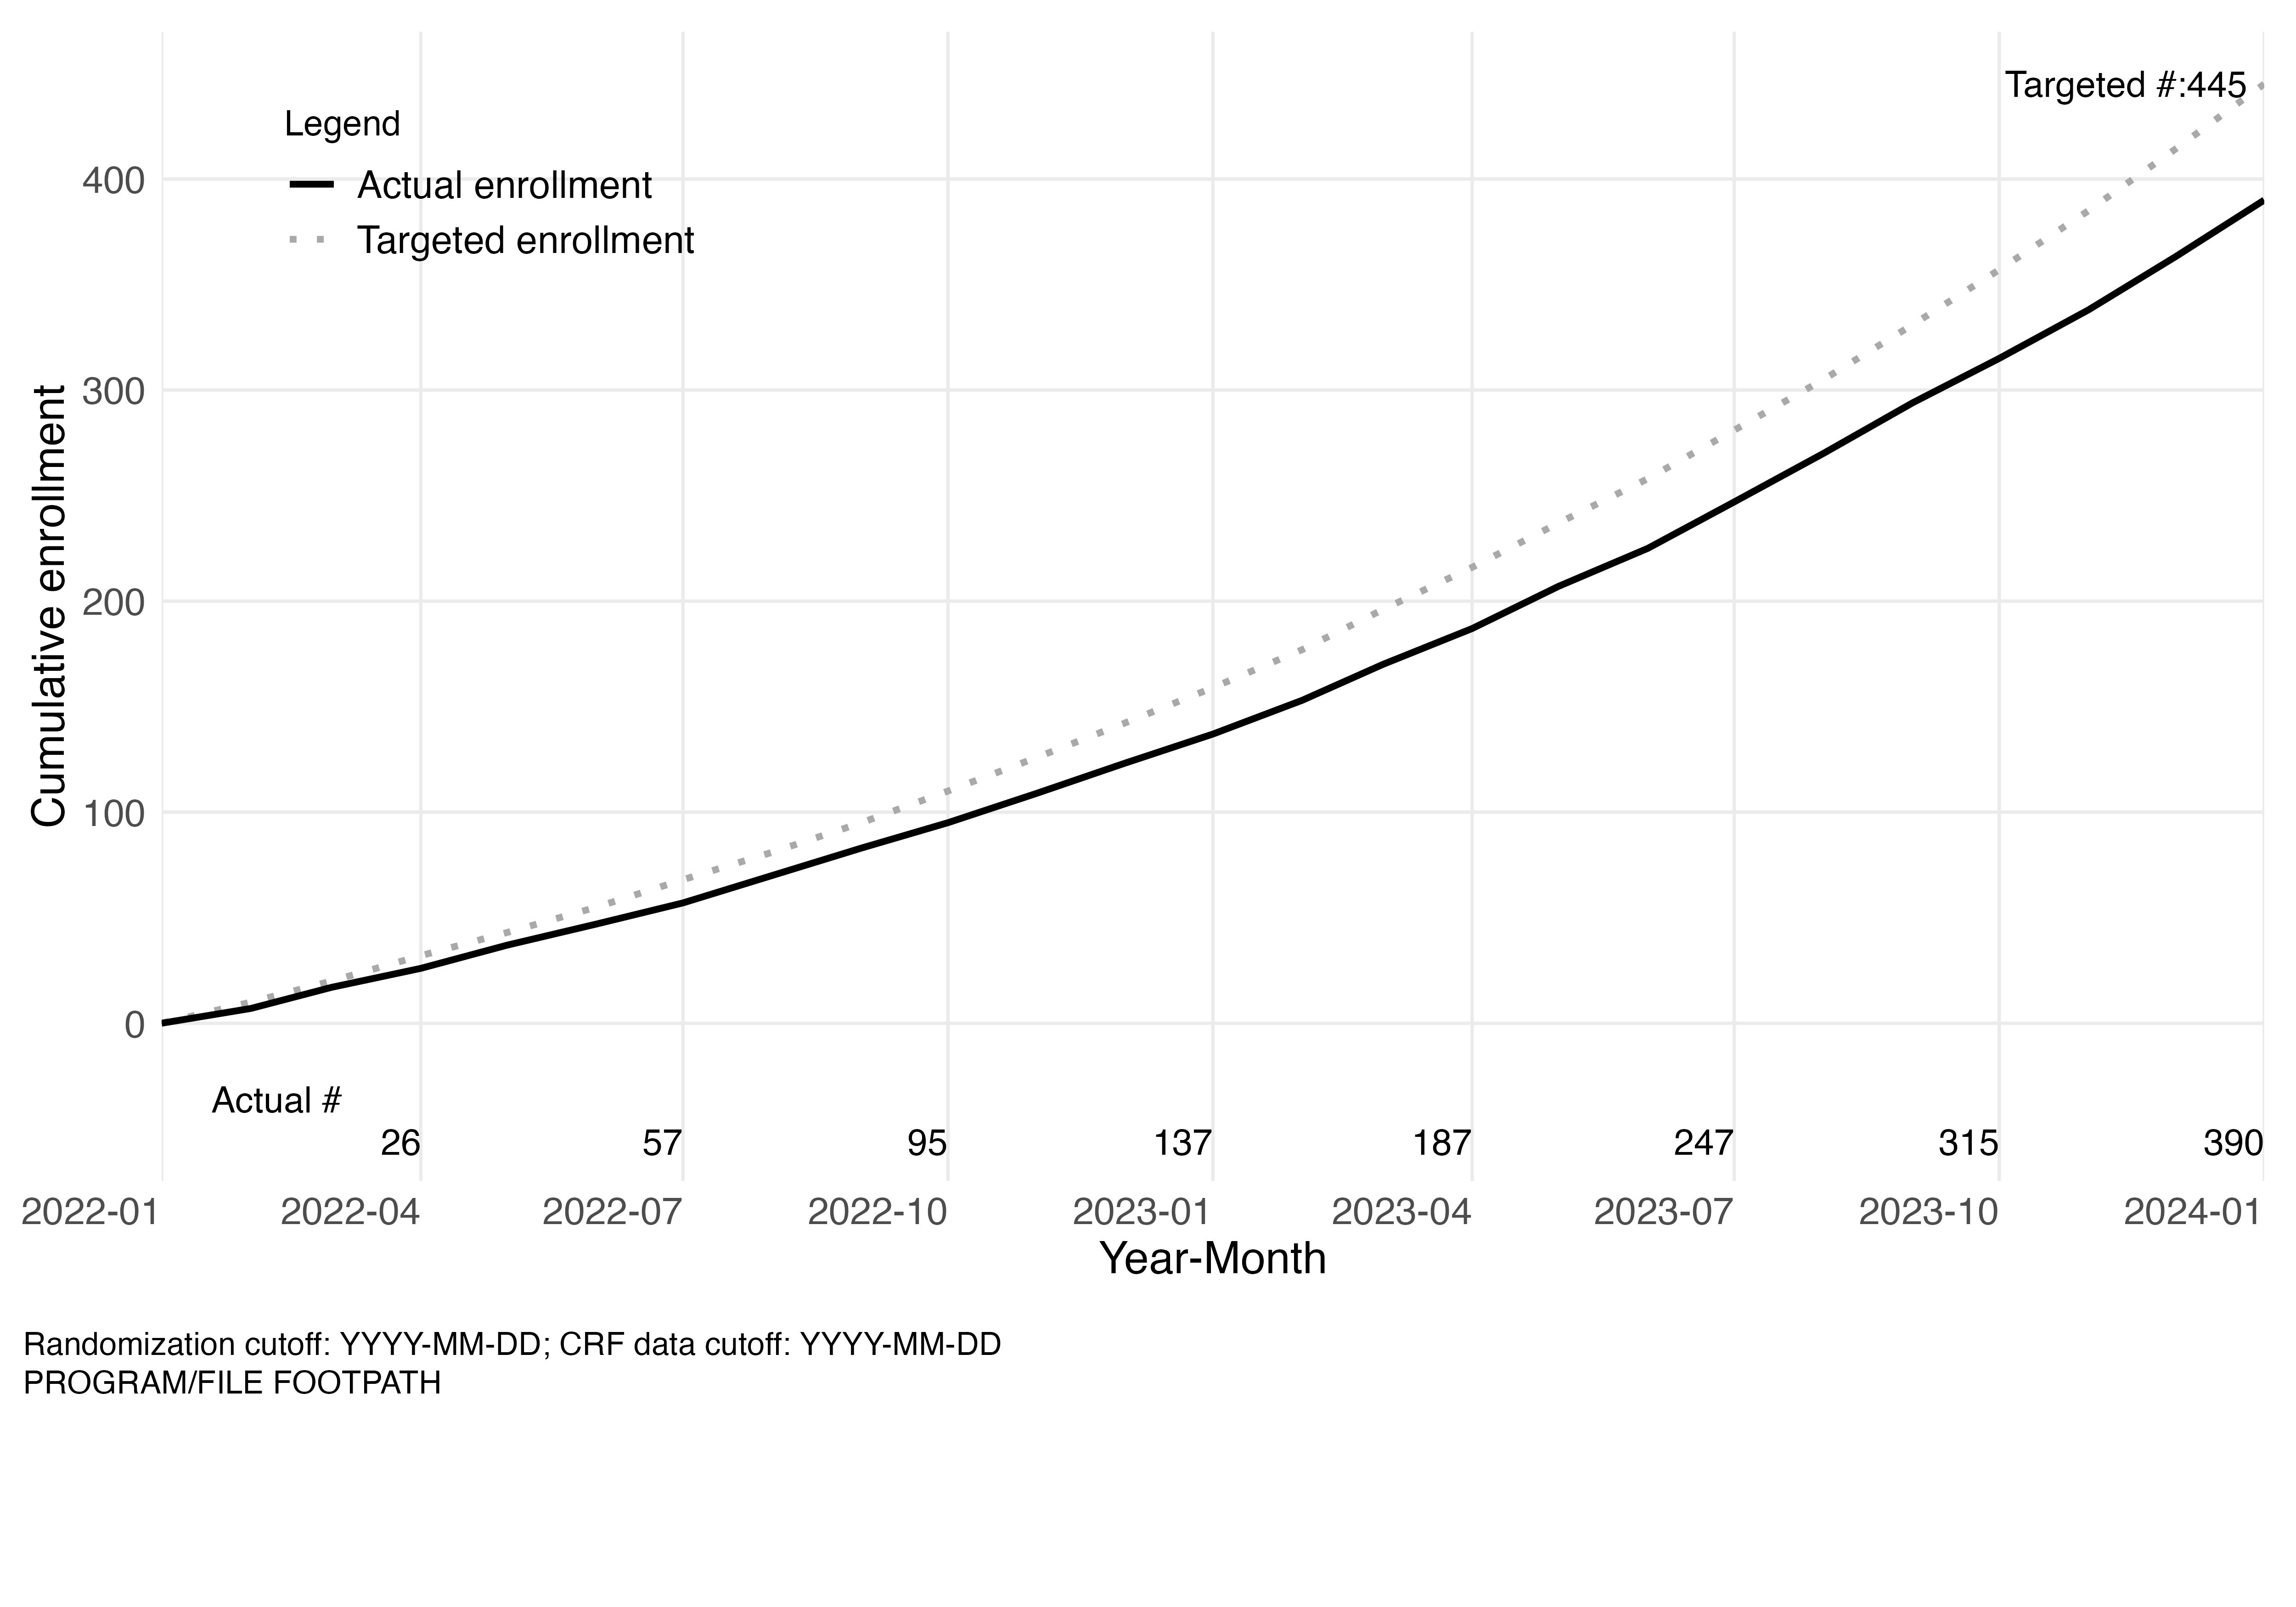

Source code (R):
progname <- "f_enrollment"
################################################################################
# Initial set up
# Purpose: Create cumulative enrollment overtime, targeted and actual enrollment
################################################################################

################################################################################
# Generate a dummy dataset
################################################################################

# Load necessary library
library(dplyr)
library(ggplot2)

# Initialize parameters
start_month <- as.Date("2022-01-01")
end_enrollment <- 500
initial_targeted_enrollment <- 10
initial_actual_enrollment <- 7
monthly_growth_rate <- 0.05
periods <- 24

# Generate date range
dates <- seq(start_month, by = "month", length.out = periods + 1)

# Generate targeted enrollment
targeted_enrollment <- numeric(periods + 1)
targeted_enrollment[2] <- initial_targeted_enrollment
for (i in 3:(periods + 1)) {
  targeted_enrollment[i] <- targeted_enrollment[i-1] * (1 + monthly_growth_rate)
}

# Adjust to meet the total targeted enrollment
targeted_enrollment <- pmin(targeted_enrollment, end_enrollment)
cumulative_targeted_enrollment <- cumsum(targeted_enrollment)

# Generate actual enrollment slightly smaller than targeted
actual_enrollment <- numeric(periods + 1)
actual_enrollment[1] <- 0  # Starting with 0
actual_enrollment[2] <- initial_actual_enrollment

set.seed(123)  # for reproducibility
for (i in 3:(periods + 1)) {
  actual_enrollment[i] <- targeted_enrollment[i] * (1 - runif(1, 0.01, 0.2))
}

cumulative_actual_enrollment <- cumsum(actual_enrollment)

# Create DataFrame
df <- data.frame(
  Month_Year = dates,
  Targeted_Enrollment = round(cumulative_targeted_enrollment),
  Actual_Enrollment = round(cumulative_actual_enrollment)
)

# Subset the data to include every 3 months for label display
df_subset <- df[seq(1, nrow(df), by = 3), ]

################################################################################
# Create cumulative enrollment figure
################################################################################
# Plot cumulative enrollment figure
p <- ggplot(df, aes(x = Month_Year)) +
  geom_line(aes(y = Targeted_Enrollment, color = "Targeted enrollment"), 
            size = 1, linetype = "dotted") +
  geom_line(aes(y = Actual_Enrollment, color = "Actual enrollment"), 
            size = 1, linetype = "solid") +
  labs(#title = "Cumulative Enrollment Over Time",
       x = "Year-Month",
       y = "Cumulative enrollment",
       color = "Legend") +
  scale_color_manual(values = c("Targeted enrollment" = "darkgrey", 
                                "Actual enrollment" = "black")) +
  scale_x_date(date_labels = "%Y-%m", date_breaks = "3 months", expand = c(0, 0)) +
  theme_minimal() +
  theme(
    axis.text.x = element_text(angle = 0, hjust = 1, size = 12),
    axis.text.y = element_text(size = 12),
    axis.title.x = element_text(size = 14),
    axis.title.y = element_text(size = 14),
    panel.grid.minor.x = element_blank(),
    panel.grid.minor.y = element_blank(),
    legend.position = c(0.05, 0.95),
    legend.justification = c(0, 1),
    legend.text = element_text(size = 12),
    plot.margin = margin(10, 10, 1, 10)  # Add margin at the bottom for footnotes
  )+
  annotate("text", x = df_subset$Month_Year[2], y = -30, label = "Actual #",
           angle = 0, hjust = 1.6, vjust = 1, size = 4) +
  geom_text(data = df_subset, aes(label = Actual_Enrollment, y = -50), 
            angle = 0, hjust = 1, vjust = 1, size = 4) +
  annotate("text", x = max(df$Month_Year)-90, y = max(df$Targeted_Enrollment), 
           label = paste("Targeted #:", max(df$Targeted_Enrollment), sep = ""), size = 4, hjust = 0)


# Add footnotes
footnotes <- grid::grobTree(
  grid::textGrob("Randomization cutoff: YYYY-MM-DD; CRF data cutoff: YYYY-MM-DD", 
                 x = 0.01, y = 0.82, hjust = 0, gp = gpar(fontsize = 10)),
  grid::textGrob("PROGRAM/FILE FOOTPATH", 
                 x = 0.01, y = 0.70, hjust = 0, gp = gpar(fontsize = 10))
)

# Combine plot and footnotes
# gridExtra::grid.arrange(p, footnotes, ncol = 1, heights = c(4, 1))
final_plot <- arrangeGrob(p, footnotes, ncol = 1, heights = c(4, 1))

# Output png file
# Save the plot as a PNG file
ggsave(paste0(progname,".png"), final_plot, width = 10, height = 7, dpi = 500)


